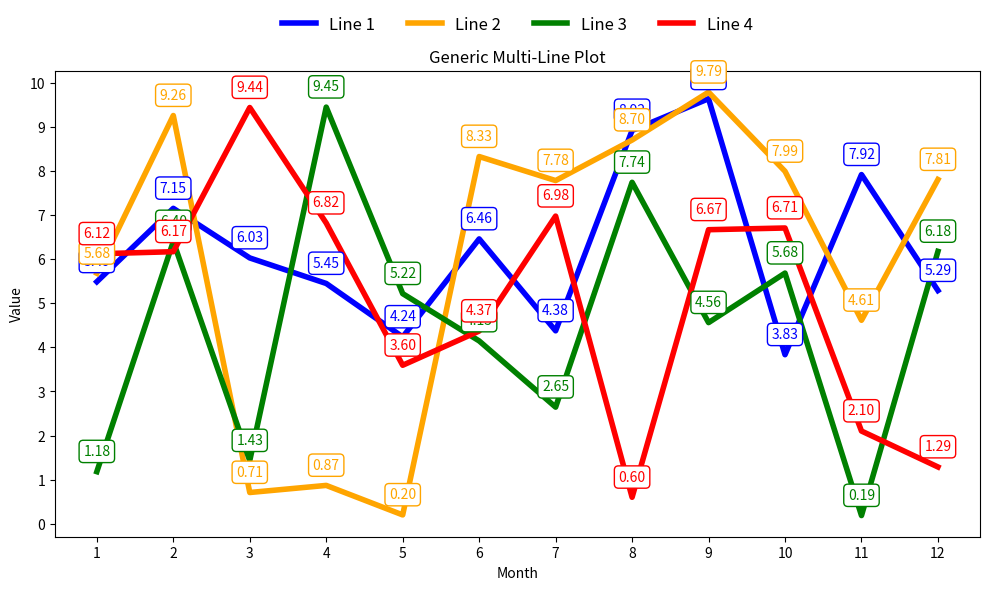

Source code (Python):
import matplotlib.pyplot as plt
import numpy as np

# Generar datos de ejemplo
np.random.seed(0)
months = np.arange(1, 13)
line1 = np.random.rand(12) * 10
line2 = np.random.rand(12) * 10
line3 = np.random.rand(12) * 10
line4 = np.random.rand(12) * 10

# Crear la figura y los ejes
plt.figure(figsize=(10, 6))

# Graficar las cuatro líneas
plt.plot(months, line1, label='Line 1', linewidth=4, color='blue')
plt.plot(months, line2, label='Line 2', linewidth=4, color='orange')
plt.plot(months, line3, label='Line 3', linewidth=4, color='green')
plt.plot(months, line4, label='Line 4', linewidth=4, color='red')

# Añadir anotaciones a cada punto
for i in range(len(months)):
    plt.text(months[i], line1[i] + 0.3, f'{line1[i]:.2f}', color='blue', ha='center',
             va='bottom', bbox=dict(facecolor='white', edgecolor='blue', boxstyle='round,pad=0.3'))
    plt.text(months[i], line2[i] + 0.3, f'{line2[i]:.2f}', color='orange', ha='center',
             va='bottom', bbox=dict(facecolor='white', edgecolor='orange', boxstyle='round,pad=0.3'))
    plt.text(months[i], line3[i] + 0.3, f'{line3[i]:.2f}', color='green', ha='center',
             va='bottom', bbox=dict(facecolor='white', edgecolor='green', boxstyle='round,pad=0.3'))
    plt.text(months[i], line4[i] + 0.3, f'{line4[i]:.2f}', color='red', ha='center',
             va='bottom', bbox=dict(facecolor='white', edgecolor='red', boxstyle='round,pad=0.3'))

# Personalizar los ejes
plt.xticks(months)
plt.yticks(np.arange(0, 11, 1))
plt.xlabel('Month')
plt.ylabel('Value')

# Añadir la leyenda y configurar su posición
plt.legend(loc='upper center', bbox_to_anchor=(0.5, 1.15),
           ncol=4, frameon=False, prop={'size': 12})

# Añadir título
plt.title('Generic Multi-Line Plot')

# Mostrar el gráfico
plt.tight_layout()
plt.show()
